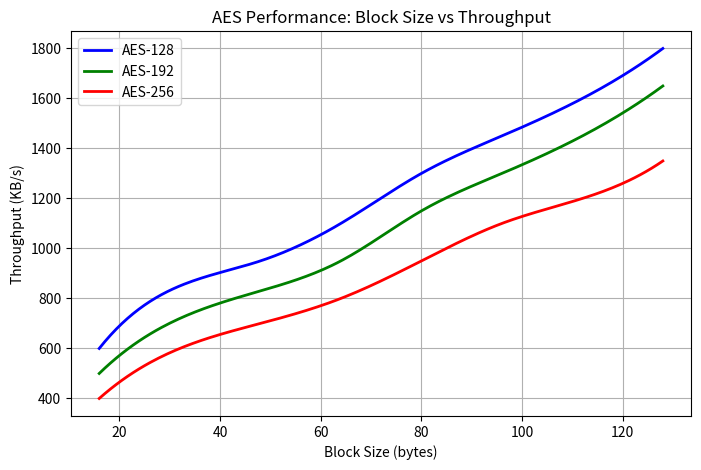
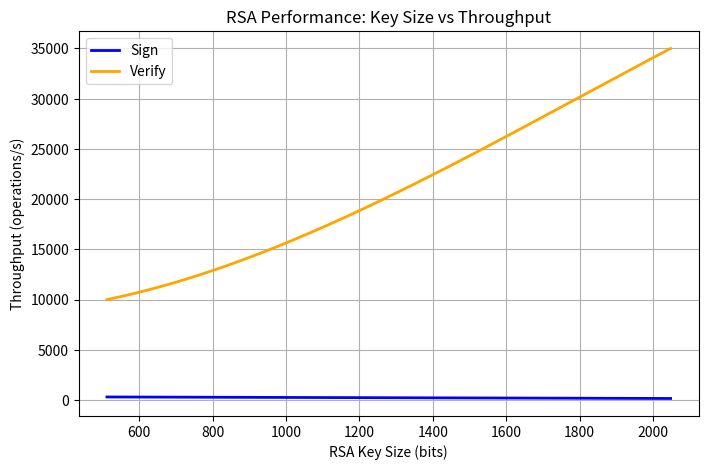

These charts were generated, in order, by the following Python code:
import numpy as np
import matplotlib.pyplot as plt
from scipy.interpolate import make_interp_spline


def plot_aes_performance():
    block_sizes = np.array([16, 32, 48, 64, 80, 96, 112, 128])

    throughput_128 = np.array([600, 850, 950, 1100, 1300, 1450, 1600, 1800])
    throughput_192 = np.array([500, 720, 830, 950, 1150, 1300, 1450, 1650])
    throughput_256 = np.array([400, 600, 700, 800, 950, 1100, 1200, 1350])

    block_sizes_smooth = np.linspace(block_sizes.min(), block_sizes.max(), 200)

    spl_128 = make_interp_spline(block_sizes, throughput_128, k=3)
    throughput_128_smooth = spl_128(block_sizes_smooth)

    spl_192 = make_interp_spline(block_sizes, throughput_192, k=3)
    throughput_192_smooth = spl_192(block_sizes_smooth)

    spl_256 = make_interp_spline(block_sizes, throughput_256, k=3)
    throughput_256_smooth = spl_256(block_sizes_smooth)

    plt.figure(figsize=(8, 5))
    plt.plot(block_sizes_smooth, throughput_128_smooth, color='blue', label='AES-128', linewidth=2)
    plt.plot(block_sizes_smooth, throughput_192_smooth, color='green', label='AES-192', linewidth=2)
    plt.plot(block_sizes_smooth, throughput_256_smooth, color='red', label='AES-256', linewidth=2)

    plt.title('AES Performance: Block Size vs Throughput')
    plt.xlabel('Block Size (bytes)')
    plt.ylabel('Throughput (KB/s)')
    plt.legend()
    plt.grid(True)
    plt.show()


def plot_rsa_performance():
    rsa_key_sizes = np.array([512, 1024, 1536, 2048])

    sign_throughput = np.array([300, 250, 200, 150])
    verify_throughput = np.array([10000, 16000, 25000, 35000])

    key_sizes_smooth = np.linspace(rsa_key_sizes.min(), rsa_key_sizes.max(), 300)

    spl_sign = make_interp_spline(rsa_key_sizes, sign_throughput, k=3)
    sign_smooth = spl_sign(key_sizes_smooth)

    spl_verify = make_interp_spline(rsa_key_sizes, verify_throughput, k=3)
    verify_smooth = spl_verify(key_sizes_smooth)

    plt.figure(figsize=(8, 5))
    plt.plot(key_sizes_smooth, sign_smooth, label='Sign', color='blue', linewidth=2)
    plt.plot(key_sizes_smooth, verify_smooth, label='Verify', color='orange', linewidth=2)

    plt.title('RSA Performance: Key Size vs Throughput')
    plt.xlabel('RSA Key Size (bits)')
    plt.ylabel('Throughput (operations/s)')
    plt.legend()
    plt.grid(True)
    plt.show()


def main():
    plot_aes_performance()

    plot_rsa_performance()

if __name__ == "__main__":
    main()
